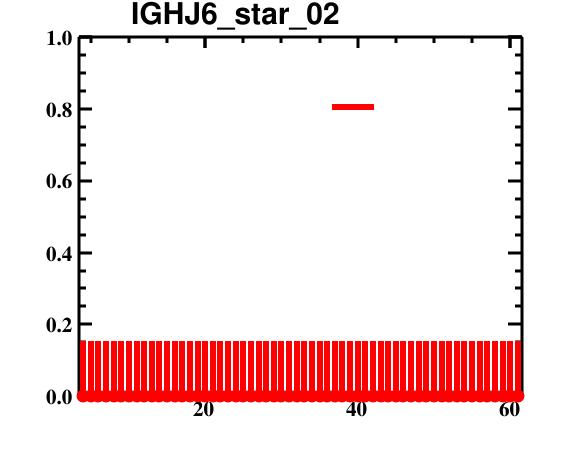

The data file committed next to this chart (first rows):
bin_low_edge, contents, binerror, xtitle, binlabel
2.5, 0.0, 0.0, , 
3.5, 0.0, 0.1533, , 
4.5, 0.0, 0.1533, , 
5.5, 0.0, 0.1533, , 
6.5, 0.0, 0.1533, , 
7.5, 0.0, 0.1533, , 
8.5, 0.0, 0.1533, , 
9.5, 0.0, 0.1533, , 
10.5, 0.0, 0.1533, , 
11.5, 0.0, 0.1533, , 
12.5, 0.0, 0.1533, , 
13.5, 0.0, 0.1533, , 
14.5, 0.0, 0.1533, , 
15.5, 0.0, 0.1533, , 
16.5, 0.0, 0.1533, , 
17.5, 0.0, 0.1533, , 
18.5, 0.0, 0.1533, , 
19.5, 0.0, 0.1533, , 
20.5, 0.0, 0.1533, , 
21.5, 0.0, 0.1533, , 
22.5, 0.0, 0.1533, , 
23.5, 0.0, 0.1533, , 
24.5, 0.0, 0.1533, , 
25.5, 0.0, 0.1533, , 
26.5, 0.0, 0.1533, , 
27.5, 0.0, 0.1533, , 
28.5, 0.0, 0.1533, , 
29.5, 0.0, 0.1533, , 
30.5, 0.0, 0.1533, , 
31.5, 0.0, 0.1533, , 
32.5, 0.0, 0.1533, , 
33.5, 0.0, 0.1533, , 
34.5, 0.0, 0.1533, , 
35.5, 0.0, 0.1533, , 
36.5, 0.0, 0.1533, , 
37.5, 0.0, 0.1533, , 
38.5, 0.0, 0.1533, , 
39.5, 0.0, 0.1533, , 
40.5, 0.0, 0.1533, , 
41.5, 0.0, 0.1533, , 
42.5, 0.0, 0.1533, , 
43.5, 0.0, 0.1533, , 
44.5, 0.0, 0.1533, , 
45.5, 0.0, 0.1533, , 
46.5, 0.0, 0.1533, , 
47.5, 0.0, 0.1533, , 
48.5, 0.0, 0.1533, , 
49.5, 0.0, 0.1533, , 
50.5, 0.0, 0.1533, , 
51.5, 0.0, 0.1533, , 
52.5, 0.0, 0.1533, , 
53.5, 0.0, 0.1533, , 
54.5, 0.0, 0.1533, , 
55.5, 0.0, 0.1533, , 
56.5, 0.0, 0.1533, , 
57.5, 0.0, 0.1533, , 
58.5, 0.0, 0.1533, , 
59.5, 0.0, 0.1533, , 
60.5, 0.0, 0.1533, , 
61.5, 0.0, 0.0, , 
